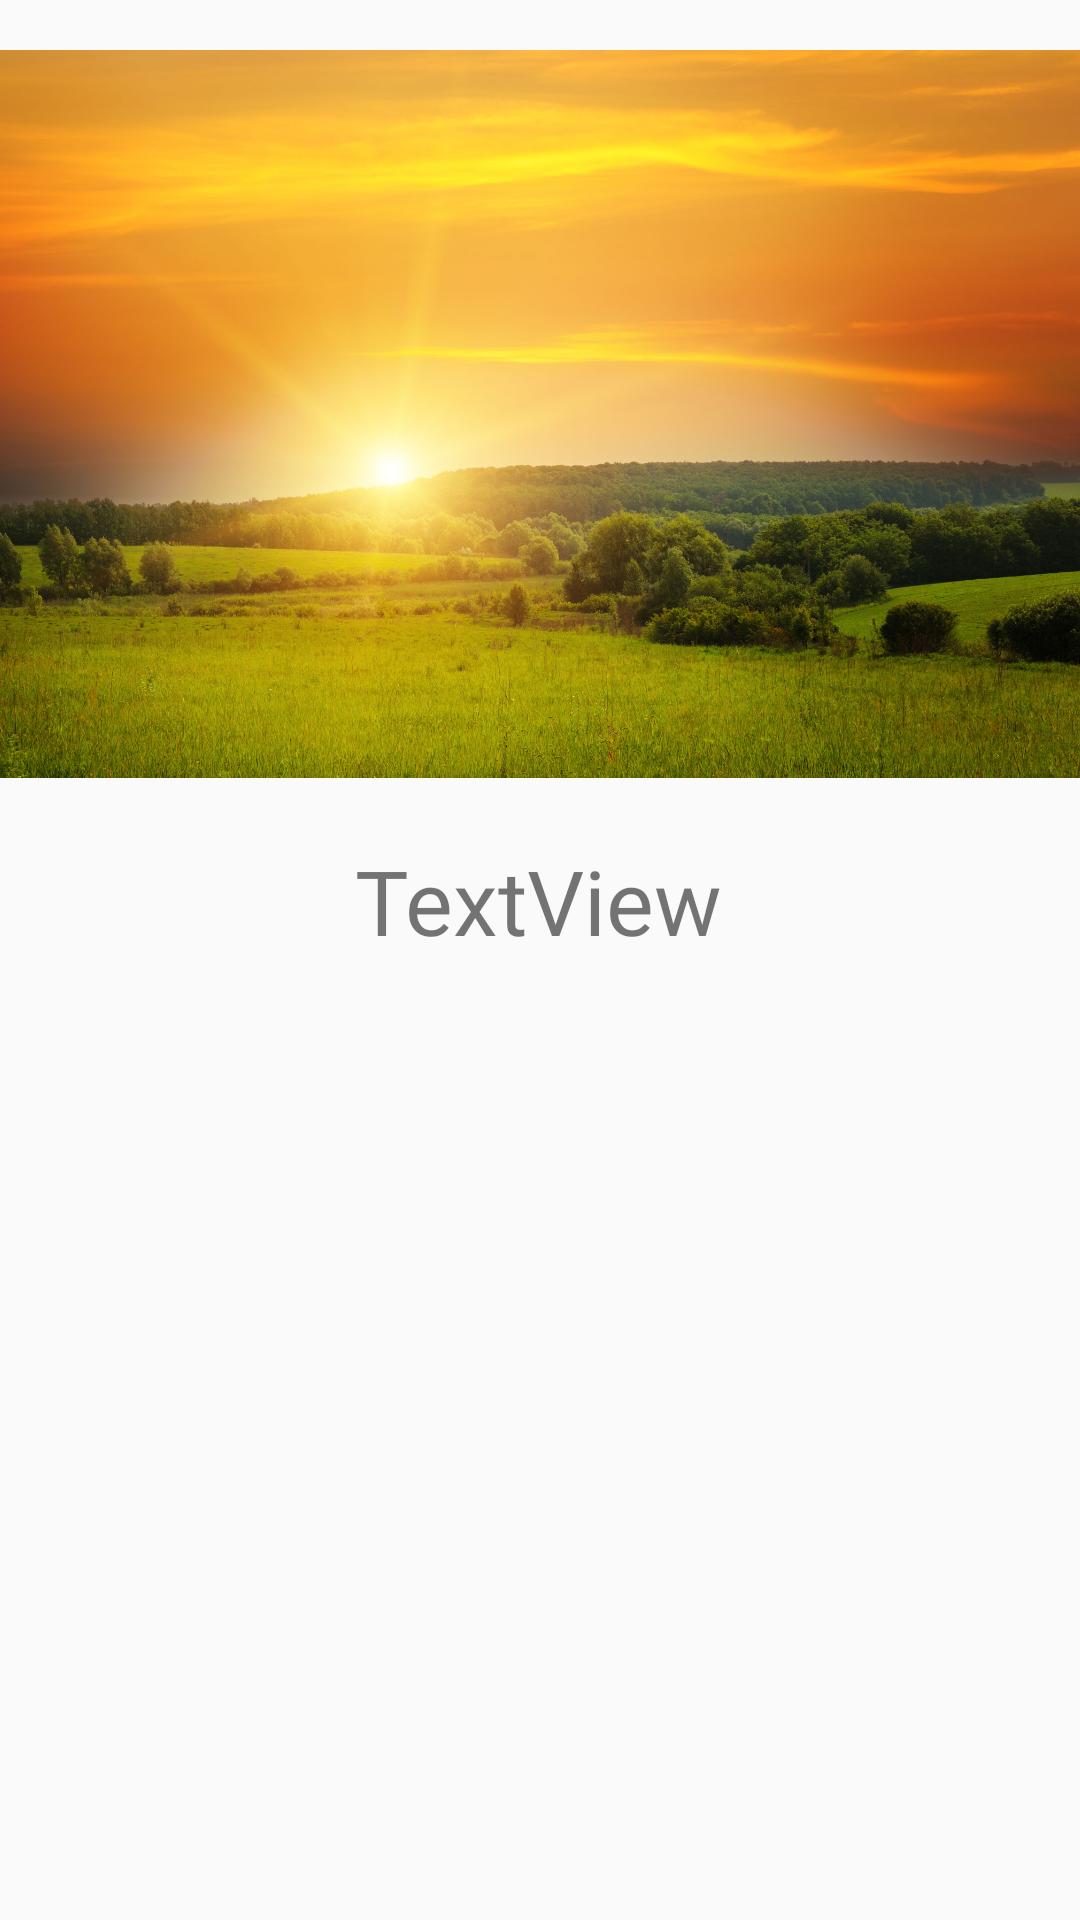

Here is an Android app screen rendered from its layout file. Give the layout XML and the strings, colors and styles it references.
<!-- AndroidManifest.xml: application theme Theme.AppCompat.Light.NoActionBar -->
<!-- res/layout/activity_resource.xml -->
<?xml version="1.0" encoding="utf-8"?>
<androidx.constraintlayout.widget.ConstraintLayout xmlns:android="http://schemas.android.com/apk/res/android"
    xmlns:app="http://schemas.android.com/apk/res-auto"
    xmlns:tools="http://schemas.android.com/tools"
    android:layout_width="match_parent"
    android:layout_height="match_parent"
    tools:context=".ResourceExample.ResourceActivity">

    <ImageView
        android:id="@+id/imageView"
        android:layout_width="365dp"
        android:layout_height="244dp"
        android:layout_marginTop="16dp"
        app:layout_constraintEnd_toEndOf="parent"
        app:layout_constraintStart_toStartOf="parent"
        app:layout_constraintTop_toTopOf="parent"
        app:srcCompat="@drawable/sunrise2" />

    <TextView
        android:id="@+id/tv_poem"
        android:layout_width="wrap_content"
        android:layout_height="wrap_content"
        android:layout_marginTop="20dp"
        android:fontFamily="@font/customscript"
        android:text="TextView"
        android:textSize="30sp"
        app:layout_constraintEnd_toEndOf="parent"
        app:layout_constraintHorizontal_bias="0.498"
        app:layout_constraintStart_toStartOf="parent"
        app:layout_constraintTop_toBottomOf="@+id/imageView" />
</androidx.constraintlayout.widget.ConstraintLayout>
<!-- resources referenced by this layout -->
<resources>
  <!-- drawable sunrise2: jpg bitmap (drawable-xxhdpi, 400941 bytes) -->
</resources>
